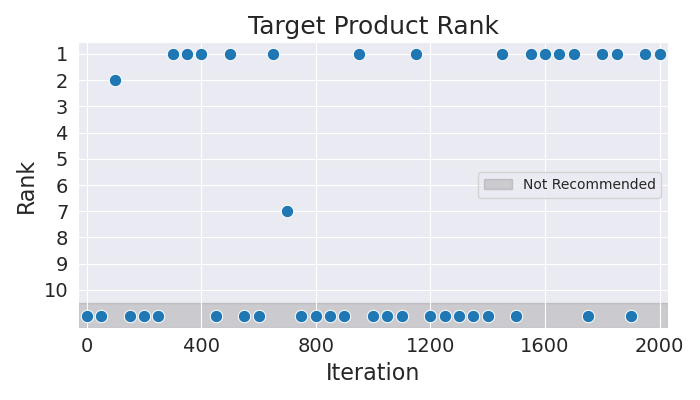

Values plotted in this chart, from the file beside it:
Iteration, Rank
0, 11
50, 11
100, 2
150, 11
200, 11
250, 11
300, 1
350, 1
400, 1
450, 11
500, 1
550, 11
600, 11
650, 1
700, 7
750, 11
800, 11
850, 11
900, 11
950, 1
1000, 11
1050, 11
1100, 11
1150, 1
1200, 11
1250, 11
1300, 11
1350, 11
1400, 11
1450, 1
1500, 11
1550, 1
1600, 1
1650, 1
1700, 1
1750, 11
1800, 1
1850, 1
1900, 11
1950, 1
2000, 1
